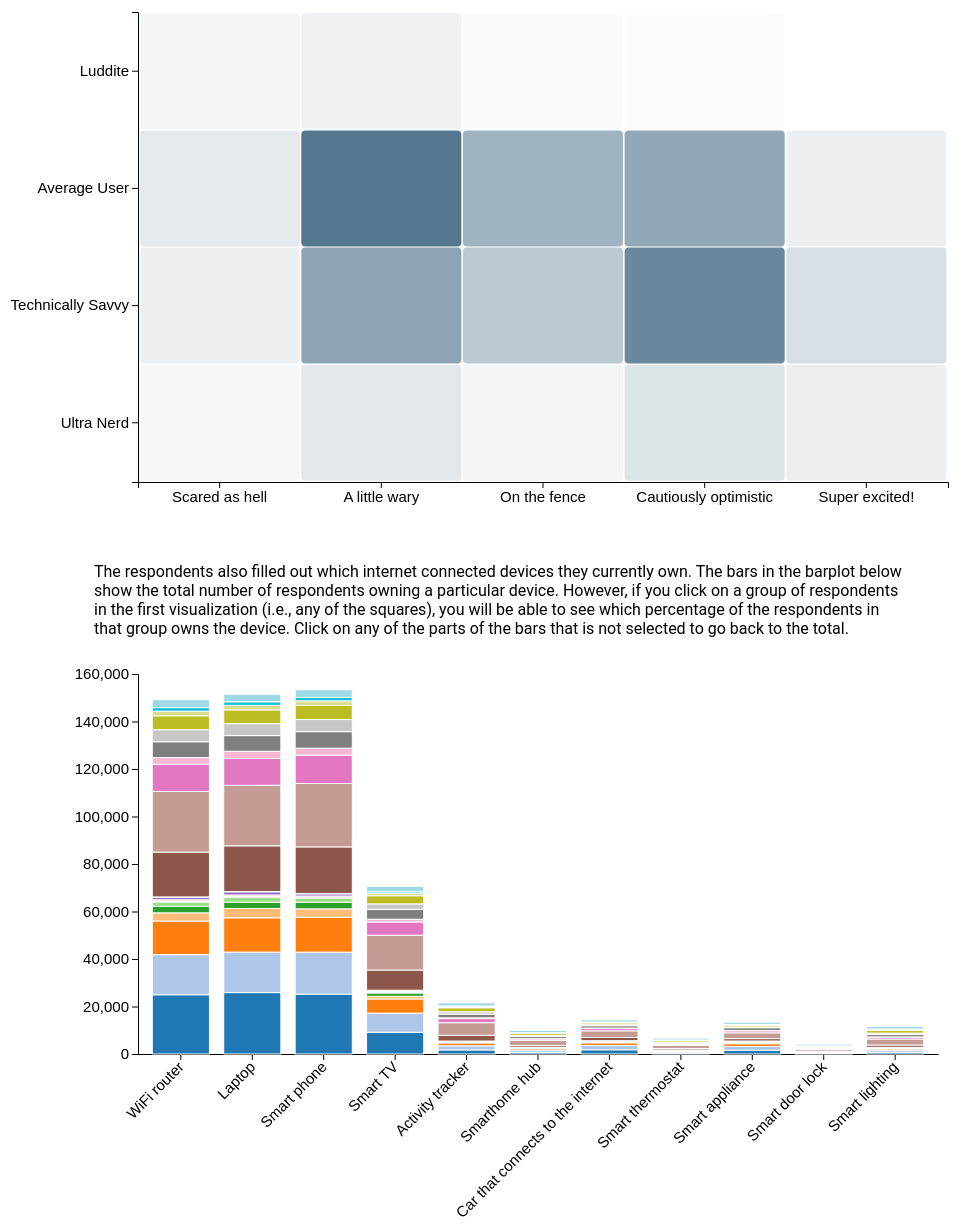
D3 v4 page, settled after 480 driven frames (8 s of simulated time); the page loaded 2 data file(s).


  // VISUALIZATION 1: HEATMAP
  // Set up the bounds of the visualization
  var margin = { top: 20, right: 40, bottom: 60, left: 130 };
  var width = 980 - margin.right - margin.left;
  var height = 550 - margin.top - margin.bottom;

  // Set up the first SVG that gives us a canvas to draw on
  var svg_heatmap = d3.select("#visualization_1").append("svg")
    .attr("width", width + margin.left + margin.right)
    .attr("height", height + margin.top + margin.bottom)
    .append("g")
    .attr("transform", "translate(" + margin.left + "," + margin.top + ")");

  var userLevel = ["Ultra Nerd",
    "Technically Savvy",
    "Average User",
    "Luddite"]

  var userAttitude = ["Scared as hell",
    "A little wary",
    "On the fence",
    "Cautiously optimistic",
    "Super excited!"]

  // Build X scales and axis:
  var x = d3.scaleBand()
    .range([0, width])
    .domain(userAttitude)
    .padding(0.01);

  svg_heatmap.append("g")
    .attr("transform", "translate(0," + height + ")")
    .call(d3.axisBottom(x))
    .style("font-size", 15)

  // Build Y scales and axis:
  var y = d3.scaleBand()
    .range([height, 0])
    .domain(userLevel)
    .padding(0.01);
  svg_heatmap.append("g")
    .style("font-size", 15)
    .call(d3.axisLeft(y));

  // Read the data
  d3.csv("preprocessed_data/user_categories.csv", function (data) {
    // Loop through the data and convert the numeric columns to numbers
    data.forEach(function (d) {
      d.counts = +d.counts;
    })

    // create a tooltip
    var tooltip_heatmap = d3.select("#visualization_1")
      .append("div")
      .style("opacity", 0)
      .attr("class", "tooltip")
      .attr("id", "heatmap_tooltip")
      .style("background-color", "white")
      .style("border", "solid")
      .style("border-width", "1px")
      .style("border-radius", "5px")
      .style("padding", "5px")
      .style("position", "absolute")

    // Three function that change the tooltip when user hover / move / leave a cell
    var mouseover = function (d) {
      tooltip_heatmap.style("opacity", 1)
      d3.select(this)
        .style("stroke", "black")
        .style("opacity", 1)
    }
    var mousemove = function (d) {
      tooltip_heatmap
        .html(d.counts + " respondents")
        .style("left", (d3.mouse(this)[0] + 150) + "px")
        .style("top", (d3.mouse(this)[1] + 350) + "px")
    }
    var mouseleave = function (d) {
      tooltip_heatmap.style("opacity", 0)
      d3.select(this)
        .style("stroke", "none")
        .style("opacity", 0.8)
    }

    var max_counts = d3.max(data, function (d) { return d.counts; });

    // Build color scale
    var myColor = d3.scaleSequential()
      .interpolator(d3.interpolate("white", "#2a5674"))
      .domain([1, max_counts]);

    svg_heatmap.selectAll()
      .data(data, function (d) { return d.attitude + ':' + d.user_level; })
      .enter()
      .append("rect")
      .attr("x", function (d) { return x(d.attitude) })
      .attr("y", function (d) { return y(d.user_level) })
      .attr("rx", 4)
      .attr("ry", 4)
      .attr("width", x.bandwidth())
      .attr("height", y.bandwidth())
      .style("fill", function (d) { return myColor(d.counts) })
      .attr("class", function (d) { return createClassName(d.user_level, d.attitude) })
      .style("stroke-width", 4)
      .style("stroke", "none")
      .style("opacity", 0.8)
      .on("mouseover", mouseover)
      .on("mousemove", mousemove)
      .on("mouseleave", mouseleave)
      .on("click", click);

  heatmap_data = data
  })

  // VISUALIZATION 2: BARPLOT
  // Set up the bounds of the visualization
  var margin = { top: 20, right: 20, bottom: 200, left: 100 };
  var width = 920 - margin.right - margin.left;
  var height = 600 - margin.top - margin.bottom;

  // Set up the second SVG that gives us a canvas to draw on
  var svg_barplot = d3.select("#visualization_2").append("svg")
    .attr("width", width + margin.left + margin.right)
    .attr("height", height + margin.top + margin.bottom)
    .append("g")
    .attr("transform", "translate(" + margin.left + "," + margin.top + ")");

  // Read the data
  d3.csv("preprocessed_data/devices_per_user_category.csv", addTotals, function (data) {
    // Loop through the data and convert the numeric columns to numbers
    var numeric_columns = JSON.parse(JSON.stringify(data.columns));
    numeric_columns.shift()

    data.forEach(function (d) {
      numeric_columns.forEach(function (c) {
        d[c] = +d[c];
      })
    })

    // List of subgroups = header of the csv files = soil condition here
    var subgroups = data.columns.slice(1);

    // List of groups = species here = value of the first column called group -> I show them on the X axis
    var groups = d3.map(data, function (d) { return (d.device) }).keys();

    // Add X axis
    var x = d3.scaleBand()
      .domain(groups)
      .range([0, width])
      .padding([0.2])
    svg_barplot.append("g")
      .attr("transform", "translate(0," + height + ")")
      .call(d3.axisBottom(x).tickSizeOuter(0))
      .selectAll("text")
      .attr("transform", "translate(-10,0)rotate(-45)")
      .style("text-anchor", "end")
      .style("font-size", 15);

    // Add Y axis
    var y = d3.scaleLinear()
      .range([height, 0]);

    var tooltip_barplot = d3.select("#visualization_2")
      .append("div")
      .style("opacity", 0)
      .attr("class", "tooltip")
      .style("background-color", "white")
      .style("border", "solid")
      .style("border-width", "1px")
      .style("border-radius", "5px")
      .style("padding", "5px")
      .style("position", "absolute")

    // Three function that change the tooltip when user hover / move / leave a cell
    var mouseover_bar = function (d) {
      if (typeof selectedClass != 'undefined') {
        var subgroupName = d3.select(this.parentNode).datum().key;
        if (fixClassName(subgroupName) == selectedClass) {
          var subgroupValue = d.data[subgroupName];
          var subgroupUserLevel = subgroupName.split(" x ")[0];
          var subgroupUserAttitude = subgroupName.split(" x ")[1];
          var percentage = Math.round((subgroupValue/heatmap_tooltip_value) * 100);
          tooltip_barplot
            .html(percentage + '% of "' + subgroupUserLevel + '" feeling "' + subgroupUserAttitude + '" own a ' + d.data.device)
            .style("opacity", 1)
        }
      }
    }
    var mousemove_bar = function (d) {
      tooltip_barplot
        .style("left", (d3.mouse(this)[0] + 50) + "px")
        .style("top", (d3.mouse(this)[1] + 1000) + "px")
    }
    var mouseleave_bar = function (d) {
      tooltip_barplot
        .style("opacity", 0)
    }

    var color = d3.scaleOrdinal()
        .domain(subgroups)
        .range(d3.schemeCategory20)

    //stack the data? --> stack per subgroup
    var stackedData = d3.stack()
      .keys(subgroups)
      (data)

    // Set the domain for the y axis and append axis
    y.domain([0, d3.max(data, function (d) { return d.total; })]).nice();
    svg_barplot.append("g")
      .style("font-size", 15)
      .call(d3.axisLeft(y));

    // Show the bars
    svg_barplot.append("g")
      .selectAll("g")
      // Enter in the stack data = loop key per key = group per group
      .data(stackedData)
      .enter().append("g")
      // // Option 1: Only one color for all the bars
      // .attr("fill", "#CC6677")
      // Option 2: A different color for each layer of the stacks.
      .attr("fill", function (d) { return color(d.key); })
      .attr("class", function (d) { return "bar-rect " + fixClassName(d.key) })
      .selectAll("rect")
      // enter a second time = loop subgroup per subgroup to add all rectangles
      .data(function (d) { return d; })
      .enter().append("rect")
        .attr("x", function (d) { return x(d.data.device); })
        .attr("y", function (d) { return y(d[1]); })
        .attr("height", function (d) { return y(d[0]) - y(d[1]); })
        .attr("width", x.bandwidth())
        .style("stroke", "white")
      .on("mouseover", mouseover_bar)
      .on("mousemove", mousemove_bar)
      .on("mouseleave", mouseleave_bar)
      .on("click", barplotClick);
  })

function addTotals(d, i, columns) {
  for (i = 1, t = 0; i < columns.length; ++i) {
    t += d[columns[i]] = +d[columns[i]];
  }
  d.total = t;
  return d;
}

// With click, set a class that will be used in the second visualization.
function click() {
  selectedClass = this.className.baseVal;
  heatmap_tooltip_value = parseInt(d3.select("#heatmap_tooltip").text().replace(" respondents", ""));

  // Reduce opacity of all rect to 0.1
  d3.selectAll(".bar-rect").style("opacity", 0.1)
  // Highlight all rects of this subgroup with opacity 0.8. It is possible to select them since they have a specific class = their name.
  d3.selectAll("." + selectedClass)
    .style("opacity", 1)
}

// With a click on the barplot, restore barplot.
function barplotClick() {
  if (typeof selectedClass != 'undefined') {
    if (selectedClass != this.className.baseVal) {
      selectedClass = undefined;
      d3.selectAll(".bar-rect").style("opacity", 1);
    }
  }
}

// Function for creating heatmap class names
function createClassName(level, attitude) {
  var class_name = level + "_" + attitude;
  return class_name.replace(/ /g, "_").replace("!", "");
}

// Function to remove spaces from class names
function fixClassName(className) {
  return className.replace(" x", "").replace(/ /g, "_").replace("!", "");
}



### data: preprocessed_data/devices_per_user_category.csv
device, Average User x A little wary, Average User x Cautiously optimistic, Average User x On the fence, Average User x Scared as hell, Average User x Super excited!, Luddite x A little wary, Luddite x Cautiously optimistic, Luddite x On the fence, Luddite x Scared as hell, Luddite x Super excited!, Technically Savvy x A little wary, Technically Savvy x Cautiously optimisti…, Technically Savvy x On the fence, Technically Savvy x Scared as hell, Technically Savvy x Super excited!, Ultra Nerd x A little wary, Ultra Nerd x Cautiously optimistic, Ultra Nerd x On the fence, Ultra Nerd x Scared as hell, Ultra Nerd x Super excited!
WiFi router, 24949, 16880, 14168, 3434, 2701, 1889, 397, 535, 1026, 161, 18855, 25548, 11438, 2829, 6677, 5076, 5856, 1926, 1506, 3355
Laptop, 25858, 17055, 14436, 3926, 2631, 2061, 412, 594, 1315, 135, 19229, 25490, 11329, 2998, 6601, 5029, 5798, 1896, 1501, 3177
Smart phone, 25185, 17702, 14719, 3526, 2779, 1722, 387, 499, 930, 147, 19610, 26699, 11945, 2901, 6975, 5109, 5926, 1937, 1462, 3184
Smart TV, 9164, 8050, 5973, 1105, 1395, 496, 151, 157, 309, 66, 8504, 14630, 5602, 1144, 4143, 2324, 3429, 1037, 636, 2241
Activity tracker, 1712, 1751, 1206, 217, 319, 59, 26, 29, 109, 26, 2405, 5339, 1719, 312, 1543, 1013, 1691, 431, 305, 1338
Smarthome hub, 717, 930, 603, 136, 242, 50, 31, 31, 92, 24, 763, 2152, 595, 139, 894, 362, 820, 187, 160, 1004
Car that connects to the internet, 1793, 1775, 1140, 218, 317, 114, 37, 50, 136, 30, 1341, 2839, 935, 196, 1008, 395, 762, 211, 173, 931
Smart thermostat, 470, 519, 319, 80, 113, 30, 19, 20, 95, 19, 596, 1400, 403, 105, 488, 321, 632, 152, 139, 770
Smart appliance, 1585, 1609, 1148, 243, 426, 153, 50, 64, 150, 39, 1020, 2446, 822, 169, 1160, 328, 724, 172, 146, 962
Smart door lock, 185, 286, 156, 47, 109, 20, 15, 21, 83, 22, 245, 783, 173, 69, 406, 200, 391, 115, 118, 710
Smart lighting, 743, 887, 565, 122, 248, 62, 32, 27, 109, 29, 965, 2508, 728, 160, 1007, 595, 1194, 298, 224, 1119

### data: preprocessed_data/user_categories.csv
user_level, attitude, counts
Average User, A little wary, 32109
Average User, Cautiously optimistic, 20512
Average User, On the fence, 17787
Average User, Scared as hell, 5105
Average User, Super excited!, 3348
Luddite, A little wary, 3103
Luddite, Cautiously optimistic, 609
Luddite, On the fence, 883
Luddite, Scared as hell, 2130
Luddite, Super excited!, 250
Technically Savvy, A little wary, 21377
Technically Savvy, Cautiously optimistic, 27882
Technically Savvy, On the fence, 12728
Technically Savvy, Scared as hell, 3410
Technically Savvy, Super excited!, 7341
Ultra Nerd, A little wary, 5389
Ultra Nerd, Cautiously optimistic, 6159
Ultra Nerd, On the fence, 2080
Ultra Nerd, Scared as hell, 1663
Ultra Nerd, Super excited!, 3598